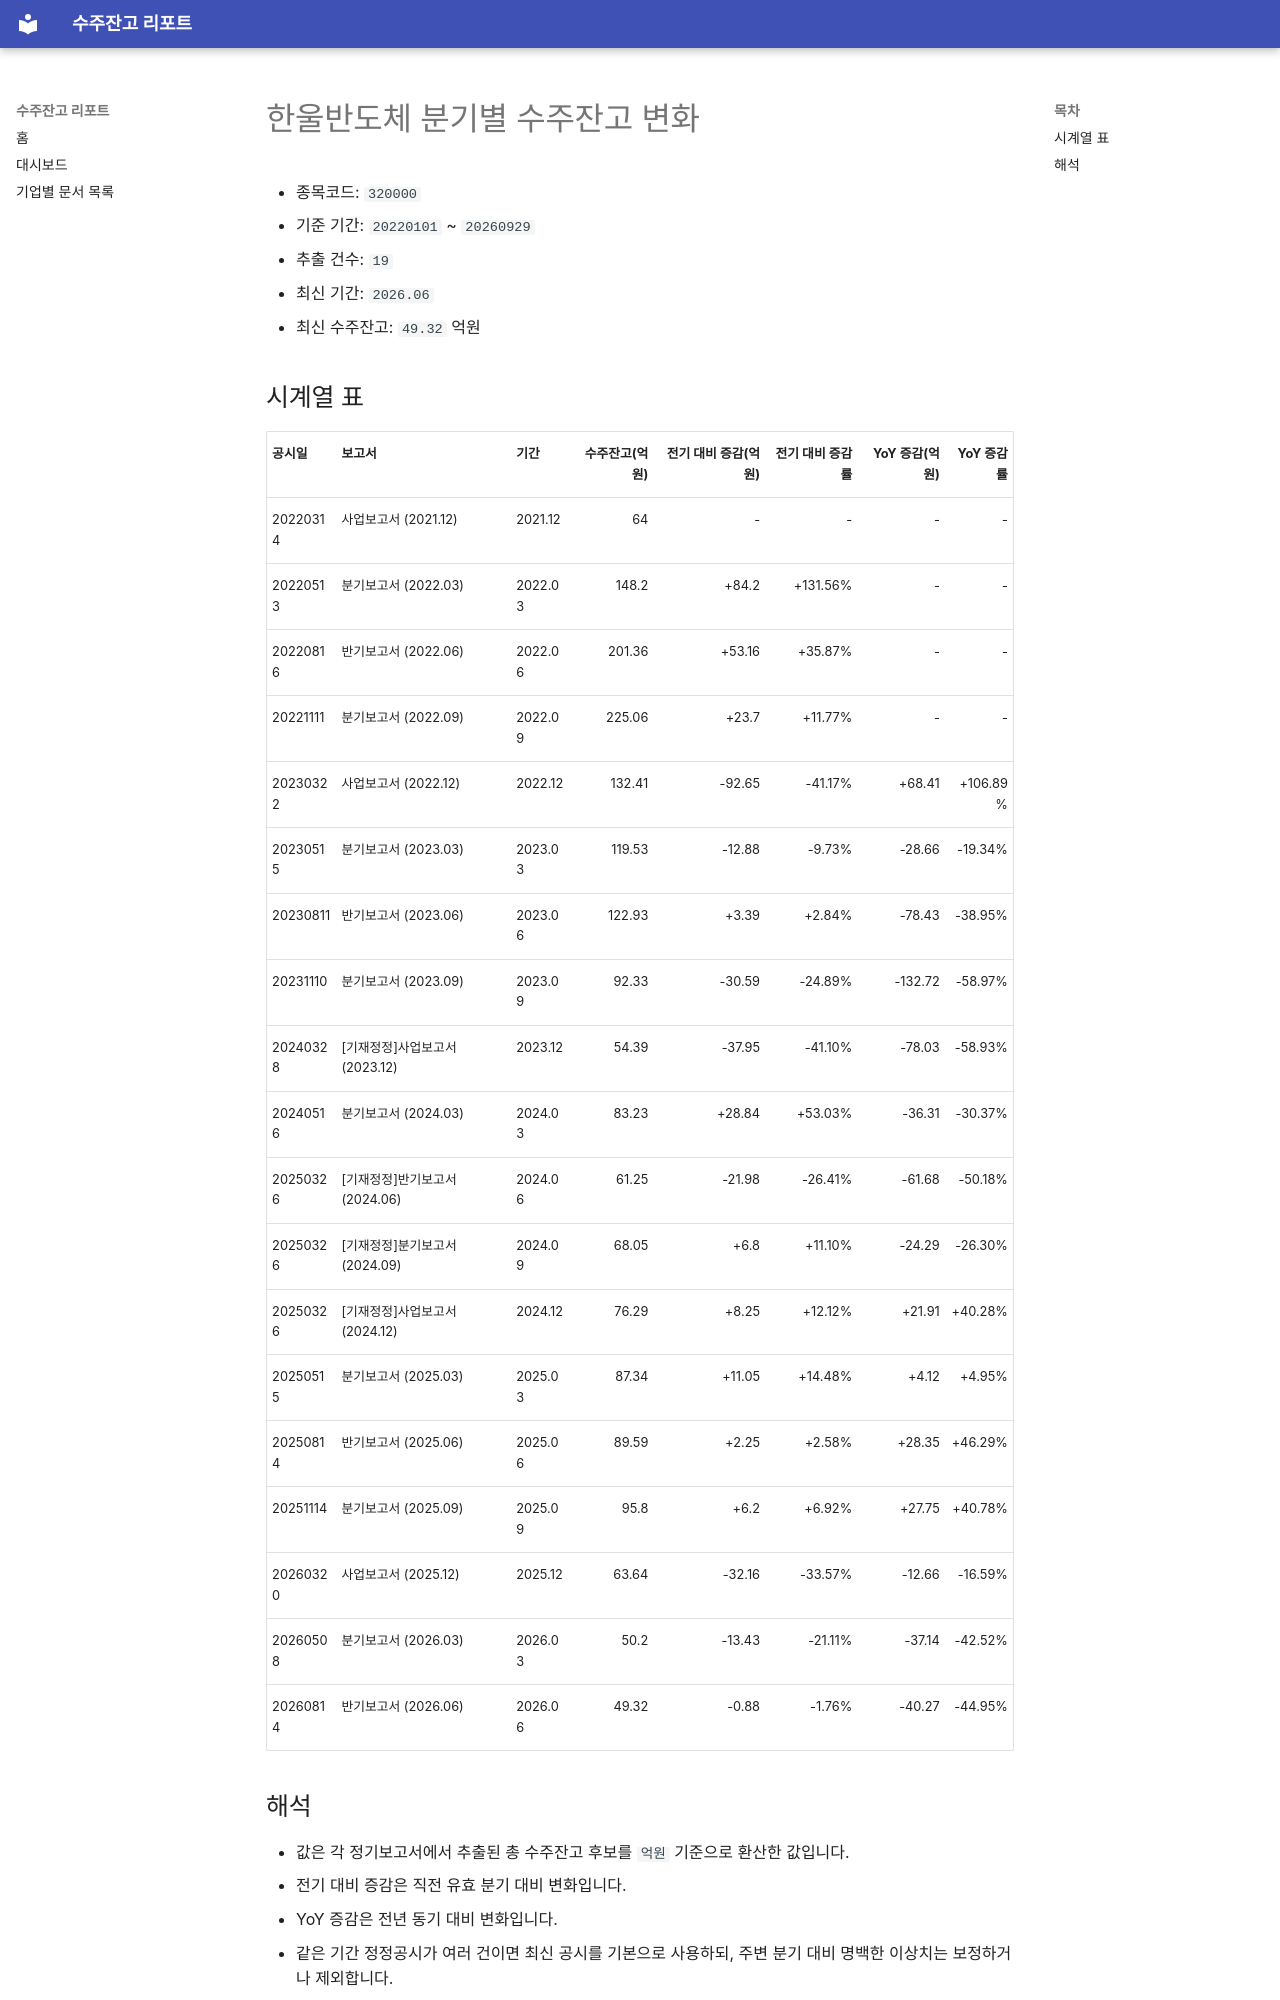

repository: agent-jaden/order-backlog-dashboard · page: companies/한울반도체_수주잔고(320000)/index.html · generator: mkdocs

# 한울반도체 분기별 수주잔고 변화

- 종목코드: `320000`
- 기준 기간: `20220101` ~ `20260929`
- 추출 건수: `19`
- 최신 기간: `2026.06`
- 최신 수주잔고: `49.32` 억원

## 시계열 표

| 공시일 | 보고서 | 기간 | 수주잔고(억원) | 전기 대비 증감(억원) | 전기 대비 증감률 | YoY 증감(억원) | YoY 증감률 |
| --- | --- | --- | ---: | ---: | ---: | ---: | ---: |
| 20220314 | 사업보고서 (2021.12) | 2021.12 | 64 | - | - | - | - |
| 20220513 | 분기보고서 (2022.03) | 2022.03 | 148.2 | +84.2 | +131.56% | - | - |
| 20220816 | 반기보고서 (2022.06) | 2022.06 | 201.36 | +53.16 | +35.87% | - | - |
| 20221111 | 분기보고서 (2022.09) | 2022.09 | 225.06 | +23.7 | +11.77% | - | - |
| 20230322 | 사업보고서 (2022.12) | 2022.12 | 132.41 | -92.65 | -41.17% | +68.41 | +106.89% |
| 20230515 | 분기보고서 (2023.03) | 2023.03 | 119.53 | -12.88 | -9.73% | -28.66 | -19.34% |
| 20230811 | 반기보고서 (2023.06) | 2023.06 | 122.93 | +3.39 | +2.84% | -78.43 | -38.95% |
| 20231110 | 분기보고서 (2023.09) | 2023.09 | 92.33 | -30.59 | -24.89% | -132.72 | -58.97% |
| 20240328 | [기재정정]사업보고서 (2023.12) | 2023.12 | 54.39 | -37.95 | -41.10% | -78.03 | -58.93% |
| 20240516 | 분기보고서 (2024.03) | 2024.03 | 83.23 | +28.84 | +53.03% | -36.31 | -30.37% |
| 20250326 | [기재정정]반기보고서 (2024.06) | 2024.06 | 61.25 | -21.98 | -26.41% | -61.68 | -50.18% |
| 20250326 | [기재정정]분기보고서 (2024.09) | 2024.09 | 68.05 | +6.8 | +11.10% | -24.29 | -26.30% |
| 20250326 | [기재정정]사업보고서 (2024.12) | 2024.12 | 76.29 | +8.25 | +12.12% | +21.91 | +40.28% |
| 20250515 | 분기보고서 (2025.03) | 2025.03 | 87.34 | +11.05 | +14.48% | +4.12 | +4.95% |
| 20250814 | 반기보고서 (2025.06) | 2025.06 | 89.59 | +2.25 | +2.58% | +28.35 | +46.29% |
| 20251114 | 분기보고서 (2025.09) | 2025.09 | 95.8 | +6.2 | +6.92% | +27.75 | +40.78% |
| 20260320 | 사업보고서 (2025.12) | 2025.12 | 63.64 | -32.16 | -33.57% | -12.66 | -16.59% |
| 20260508 | 분기보고서 (2026.03) | 2026.03 | 50.2 | -13.43 | -21.11% | -37.14 | -42.52% |
| 20260814 | 반기보고서 (2026.06) | 2026.06 | 49.32 | -0.88 | -1.76% | -40.27 | -44.95% |
